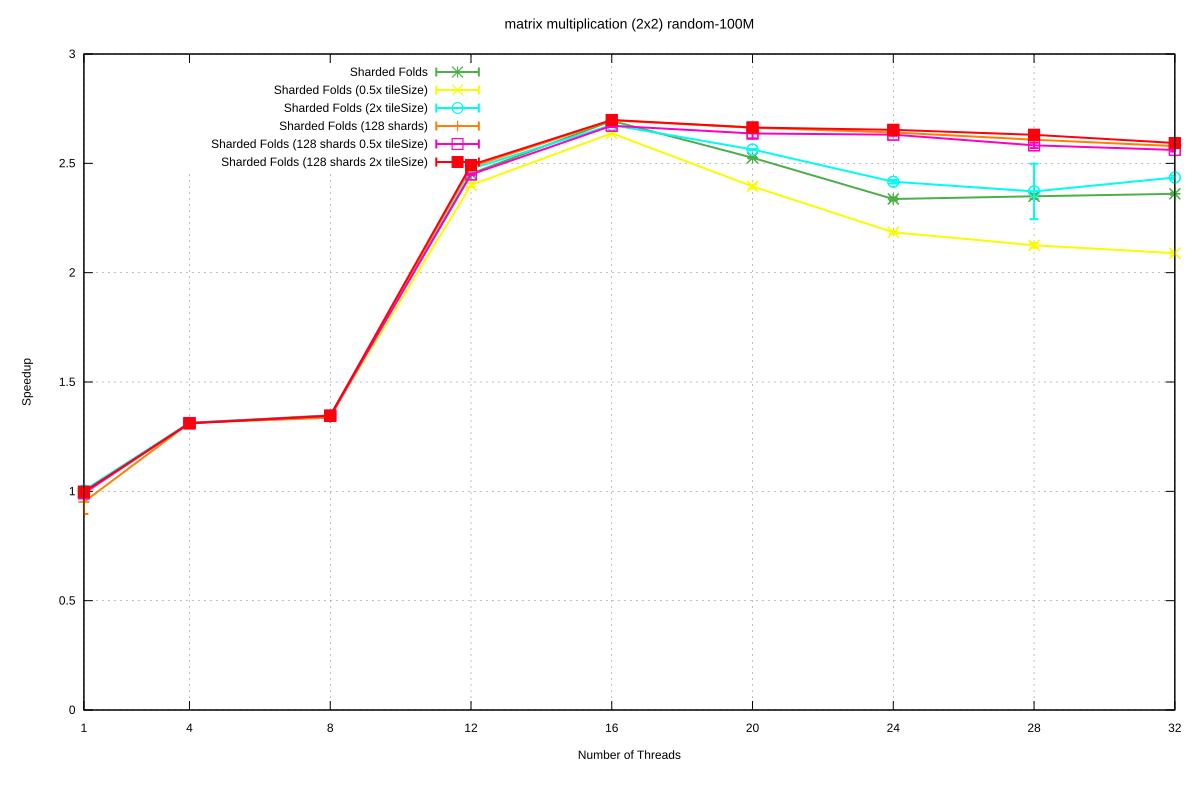

Source data for this figure (header and first rows):
Name, Mean, MeanLB, MeanUB, Stddev, StddevLB, StddevUB, scheduler, threads
matrix multiplication (2x2)/random-100M, 5.5125068207659444e-2, 5.50027615778769e-2, 5.5218065563046065e-2, 1.6850012175505125e-4, 1.0981380660535678e-4, 2.5327101099230923e-4, Sharded Folds, 1
matrix multiplication (2x2)/random-100M, 4.197382589816929e-2, 4.194108970271098e-2, 4.201510787335417e-2, 6.13273831088402e-5, 3.3132114387910616e-5, 9.793733657538244e-5, Sharded Folds, 4
matrix multiplication (2x2)/random-100M, 4.089927022925182e-2, 4.087246632173894e-2, 4.0922277929290894e-2, 3.861104344902877e-5, 2.8624744662300856e-5, 5.137574747101538e-5, Sharded Folds, 8
matrix multiplication (2x2)/random-100M, 2.2471824344921974e-2, 2.2434212366285424e-2, 2.2525630050310583e-2, 7.81101336801507e-5, 5.821252344065015e-5, 1.0802558918381347e-4, Sharded Folds, 12
matrix multiplication (2x2)/random-100M, 2.045966034405774e-2, 2.041135679853743e-2, 2.0576321424192023e-2, 1.303625994018901e-4, 3.173108454999706e-5, 2.16911083413808e-4, Sharded Folds, 16
matrix multiplication (2x2)/random-100M, 2.1828129493712694e-2, 2.179975582873862e-2, 2.1862144164117626e-2, 5.650293101859795e-5, 2.7393308136003584e-5, 8.19821920966171e-5, Sharded Folds, 20
matrix multiplication (2x2)/random-100M, 2.3588863796377722e-2, 2.352116287014103e-2, 2.3664634362660683e-2, 1.3216308244684468e-4, 1.0537589610562029e-4, 1.7059908833913848e-4, Sharded Folds, 24
matrix multiplication (2x2)/random-100M, 2.346373068196981e-2, 2.3361112082828626e-2, 2.3596330675663368e-2, 2.05941824341679e-4, 1.6499129004944078e-4, 2.5037058041992786e-4, Sharded Folds, 28
matrix multiplication (2x2)/random-100M, 2.335143916607714e-2, 2.3309247347715743e-2, 2.341259616068791e-2, 9.22283476786373e-5, 6.410513780162238e-5, 1.3858234350387676e-4, Sharded Folds, 32
matrix multiplication (2x2)/random-100M, 5.557505824198458e-2, 5.539990770381077e-2, 5.59824997301413e-2, 3.766639079916952e-4, 1.2951977444556625e-4, 6.372998017117542e-4, Sharded Folds (0.5x tileSize), 1
matrix multiplication (2x2)/random-100M, 4.1994046563827936e-2, 4.196785839818208e-2, 4.207291989094484e-2, 6.33628090521928e-5, 1.8076212811902453e-5, 1.0248144331849176e-4, Sharded Folds (0.5x tileSize), 4
matrix multiplication (2x2)/random-100M, 4.0976700474913814e-2, 4.089525478425546e-2, 4.111607413536933e-2, 1.7750308491078025e-4, 8.123978824329556e-5, 2.967553407962547e-4, Sharded Folds (0.5x tileSize), 8
matrix multiplication (2x2)/random-100M, 2.2961622825832886e-2, 2.2893753314602628e-2, 2.3060464906289626e-2, 1.4968379715889926e-4, 1.0186243928423244e-4, 1.8958034899592985e-4, Sharded Folds (0.5x tileSize), 12
matrix multiplication (2x2)/random-100M, 2.0900365421851124e-2, 2.0859200440654535e-2, 2.095607190826009e-2, 8.584348271173928e-5, 5.94244904730449e-5, 1.3951638720204694e-4, Sharded Folds (0.5x tileSize), 16
matrix multiplication (2x2)/random-100M, 2.3022863036675213e-2, 2.2957937205111367e-2, 2.3127733106075812e-2, 1.517860752211885e-4, 1.0519376344981608e-4, 1.9370202089901594e-4, Sharded Folds (0.5x tileSize), 20
matrix multiplication (2x2)/random-100M, 2.5231935466724854e-2, 2.518039186616814e-2, 2.5332869672583358e-2, 1.228409160545873e-4, 7.788534444598843e-5, 1.716981895217015e-4, Sharded Folds (0.5x tileSize), 24
matrix multiplication (2x2)/random-100M, 2.593997837362131e-2, 2.5793627473703097e-2, 2.606260530244086e-2, 2.199924908604425e-4, 1.5332383694300817e-4, 2.959812881501606e-4, Sharded Folds (0.5x tileSize), 28
matrix multiplication (2x2)/random-100M, 2.6386609782550814e-2, 2.626736301426812e-2, 2.651491377231884e-2, 2.119673333633267e-4, 1.3674241916612678e-4, 2.9828632186732515e-4, Sharded Folds (0.5x tileSize), 32
matrix multiplication (2x2)/random-100M, 5.488600876470584e-2, 5.480798311043708e-2, 5.498484379301469e-2, 1.4114382941979845e-4, 1.0983765269950413e-4, 1.8691554389677073e-4, Sharded Folds (2x tileSize), 1
matrix multiplication (2x2)/random-100M, 4.1962640678240695e-2, 4.1921262732810445e-2, 4.201096089842616e-2, 7.3738852602003e-5, 5.237295015994904e-5, 9.970812741419863e-5, Sharded Folds (2x tileSize), 4
matrix multiplication (2x2)/random-100M, 4.0958444786716314e-2, 4.08866900874292e-2, 4.110845339794954e-2, 1.5934408808612583e-4, 6.503799800006302e-5, 2.513090237136008e-4, Sharded Folds (2x tileSize), 8
matrix multiplication (2x2)/random-100M, 2.2271842455190146e-2, 2.225567638124158e-2, 2.22886958011433e-2, 2.757405183429055e-5, 1.926545998165581e-5, 3.6556552150232817e-5, Sharded Folds (2x tileSize), 12
matrix multiplication (2x2)/random-100M, 2.06058393659807e-2, 2.0548142887332383e-2, 2.069295271455e-2, 1.2894505136325113e-4, 7.993113581516215e-5, 1.8453100426887295e-4, Sharded Folds (2x tileSize), 16
matrix multiplication (2x2)/random-100M, 2.1505022328269865e-2, 2.1489525215954264e-2, 2.1524894265896998e-2, 3.659324607214032e-5, 2.2548908261656323e-5, 5.639722526351617e-5, Sharded Folds (2x tileSize), 20
matrix multiplication (2x2)/random-100M, 2.2818194318853027e-2, 2.2772016794747343e-2, 2.292844858060861e-2, 1.3078673418633513e-4, 4.556725768452521e-5, 2.190276995795836e-4, Sharded Folds (2x tileSize), 24
matrix multiplication (2x2)/random-100M, 2.32443991563232e-2, 2.2707668262094388e-2, 2.5355293572723092e-2, 1.7336362753470791e-3, 6.077588215230899e-5, 2.980247293596367e-3, Sharded Folds (2x tileSize), 28
matrix multiplication (2x2)/random-100M, 2.2635446124354988e-2, 2.2583803960658386e-2, 2.2746998272302556e-2, 1.3219902209431813e-4, 5.57961279886948e-5, 2.1794945949582707e-4, Sharded Folds (2x tileSize), 32
matrix multiplication (2x2)/random-100M, 5.794150840402359e-2, 5.556142990965219e-2, 6.250303776136466e-2, 4.496493790984571e-3, 2.541157474047852e-3, 6.130634473955107e-3, Sharded Folds (128 shards), 1
matrix multiplication (2x2)/random-100M, 4.199186335153536e-2, 4.195699875178949e-2, 4.210861841408861e-2, 9.067193111625199e-5, 2.480042451785993e-5, 1.4038048331534996e-4, Sharded Folds (128 shards), 4
matrix multiplication (2x2)/random-100M, 4.123136398860465e-2, 4.100039345138366e-2, 4.1523924797142626e-2, 4.036792057497587e-4, 2.6490036833934995e-4, 5.729444299320141e-4, Sharded Folds (128 shards), 8
matrix multiplication (2x2)/random-100M, 2.2192929325634828e-2, 2.218002362722155e-2, 2.2225825776430695e-2, 3.244551938507776e-5, 1.182615620881626e-5, 5.5103212624938934e-5, Sharded Folds (128 shards), 12
matrix multiplication (2x2)/random-100M, 2.0443271146104273e-2, 2.040449496752654e-2, 2.0492336225980057e-2, 8.680203752961479e-5, 6.263318428454296e-5, 1.0598386199254404e-4, Sharded Folds (128 shards), 16
matrix multiplication (2x2)/random-100M, 2.0701618979567123e-2, 2.0667666862546296e-2, 2.0816350858732468e-2, 9.906816186590049e-5, 8.7255026421275e-6, 1.7580090483810968e-4, Sharded Folds (128 shards), 20
matrix multiplication (2x2)/random-100M, 2.0870114581256833e-2, 2.082568192129076e-2, 2.0969360296245465e-2, 1.2327560312725322e-4, 5.4447662767935506e-5, 2.019063840462399e-4, Sharded Folds (128 shards), 24
matrix multiplication (2x2)/random-100M, 2.113586566906091e-2, 2.107332783548778e-2, 2.1301876931010807e-2, 1.8086534243341254e-4, 6.54554733748513e-5, 3.042869185467149e-4, Sharded Folds (128 shards), 28
matrix multiplication (2x2)/random-100M, 2.1377829712039807e-2, 2.129975752436886e-2, 2.168076771001021e-2, 2.4892148358170797e-4, 3.222467417462403e-5, 4.4174802787163e-4, Sharded Folds (128 shards), 32
matrix multiplication (2x2)/random-100M, 5.561300705180687e-2, 5.538354855867065e-2, 5.5776572938324234e-2, 2.813987319387339e-4, 1.346516692361543e-4, 4.391389956770516e-4, Sharded Folds (128 shards 0.5x tileSize), 1
matrix multiplication (2x2)/random-100M, 4.19931375202304e-2, 4.1961950326348266e-2, 4.207598677437221e-2, 7.827298553413664e-5, 1.7185779255089986e-5, 1.3513834869320122e-4, Sharded Folds (128 shards 0.5x tileSize), 4
matrix multiplication (2x2)/random-100M, 4.0982203305381916e-2, 4.0940507426053104e-2, 4.110889750281496e-2, 1.0695999134384548e-4, 3.8806521426534716e-5, 1.739010626106259e-4, Sharded Folds (128 shards 0.5x tileSize), 8
matrix multiplication (2x2)/random-100M, 2.25063561069325e-2, 2.2478937281978115e-2, 2.253975202752785e-2, 5.514138788526238e-5, 3.762754132533003e-5, 7.613436071964446e-5, Sharded Folds (128 shards 0.5x tileSize), 12
matrix multiplication (2x2)/random-100M, 2.0630644336228323e-2, 2.058667344527583e-2, 2.0689959889314772e-2, 9.491515368437577e-5, 4.1705260923175035e-5, 1.243576252033144e-4, Sharded Folds (128 shards 0.5x tileSize), 16
matrix multiplication (2x2)/random-100M, 2.090794863622684e-2, 2.081526328358009e-2, 2.117179160640872e-2, 2.859373677944327e-4, 6.922727603057491e-5, 4.896325570857779e-4, Sharded Folds (128 shards 0.5x tileSize), 20
matrix multiplication (2x2)/random-100M, 2.0951333890853522e-2, 2.0930855144230598e-2, 2.1016150274821982e-2, 6.484812007706121e-5, 2.1017139298500867e-5, 1.1322616548533455e-4, Sharded Folds (128 shards 0.5x tileSize), 24
matrix multiplication (2x2)/random-100M, 2.134685146113625e-2, 2.1277468916180597e-2, 2.1487132426124638e-2, 1.7929126268008327e-4, 4.268725461953961e-5, 3.092642673963114e-4, Sharded Folds (128 shards 0.5x tileSize), 28
matrix multiplication (2x2)/random-100M, 2.152271864099833e-2, 2.1490330076959763e-2, 2.1615337658131038e-2, 9.020291441142995e-5, 4.006291398791374e-5, 1.5750916831000925e-4, Sharded Folds (128 shards 0.5x tileSize), 32
matrix multiplication (2x2)/random-100M, 5.523171436645844e-2, 5.4997267293012034e-2, 5.578414516917075e-2, 5.119251054412955e-4, 1.884923882242575e-4, 7.812804865428081e-4, Sharded Folds (128 shards 2x tileSize), 1
matrix multiplication (2x2)/random-100M, 4.205778955771034e-2, 4.201459060989754e-2, 4.2156137592394095e-2, 1.0257862609239446e-4, 4.1296026357876e-5, 1.7419935756981985e-4, Sharded Folds (128 shards 2x tileSize), 4
matrix multiplication (2x2)/random-100M, 4.095612918404531e-2, 4.0916342730100086e-2, 4.098884268652326e-2, 6.142309210312704e-5, 3.022856247644626e-5, 8.472999208835532e-5, Sharded Folds (128 shards 2x tileSize), 8
matrix multiplication (2x2)/random-100M, 2.2116991574744675e-2, 2.209424356712857e-2, 2.216276132513757e-2, 5.627756797037935e-5, 1.8650184615169044e-5, 7.435240393404284e-5, Sharded Folds (128 shards 2x tileSize), 12
matrix multiplication (2x2)/random-100M, 2.0429148661314993e-2, 2.0409380672220936e-2, 2.0487870295874327e-2, 5.589200013255867e-5, 1.2833235310475177e-5, 9.57928744642442e-5, Sharded Folds (128 shards 2x tileSize), 16
matrix multiplication (2x2)/random-100M, 2.0693417739221624e-2, 2.0657644117133087e-2, 2.0756686789294085e-2, 8.149514148147247e-5, 2.7546350030048474e-5, 1.1006014205282133e-4, Sharded Folds (128 shards 2x tileSize), 20
matrix multiplication (2x2)/random-100M, 2.077676792104236e-2, 2.0753787122024005e-2, 2.085235981903613e-2, 6.990040063491856e-5, 2.0260789176558357e-5, 1.2403411938542743e-4, Sharded Folds (128 shards 2x tileSize), 24
matrix multiplication (2x2)/random-100M, 2.095657140541969e-2, 2.0913029498813383e-2, 2.10176981975619e-2, 9.309571404831039e-5, 6.012121049839246e-5, 1.26593703189233e-4, Sharded Folds (128 shards 2x tileSize), 28
matrix multiplication (2x2)/random-100M, 2.1259878643636917e-2, 2.1232834007898313e-2, 2.1287507048725545e-2, 5.319579443896812e-5, 4.114117863480249e-5, 7.06253029303182e-5, Sharded Folds (128 shards 2x tileSize), 32
